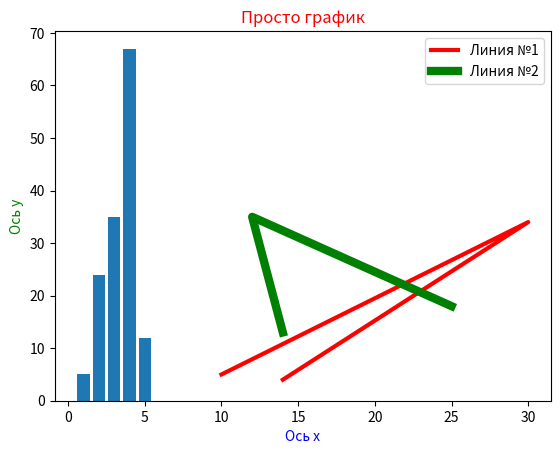

Here is the Python script that generated this plot:
import matplotlib.pyplot as plt

# Демонстрация №1
def histogram(y):
    x = [i for i in range(1, len(y)+1)]
    plt.bar(x, y)
    plt.xlabel('Ось x', fontsize = 10, color = 'b')
    plt.ylabel('Ось y', fontsize = 10, color = 'g')
    plt.title('Это пробная версия графика, где Василий Александрович учился творить гистограмму=)', fontsize = 8, color = 'r')

    return  plt.show()
y=[5, 24, 35, 67, 12]
histogram(y)


# Демонстрация №2
def chart(x, y):

    plt.xlabel('Ось x')
    plt.ylabel('Ось y')
    plt.title('Просто график')
    plt.plot(x, y, color = 'r', linewidth=3, label='Линия №1')
    plt.plot(x1, y1, color = 'g', linewidth=6, label='Линия №2')
    plt.legend()
    plt.show()

x = [10, 30, 14]
y = [5, 34, 4]
x1 = [25, 12, 14]
y1 = [18, 35, 13]

chart(x, y)
